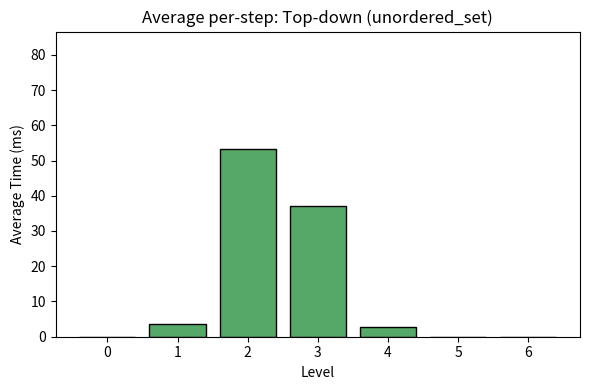
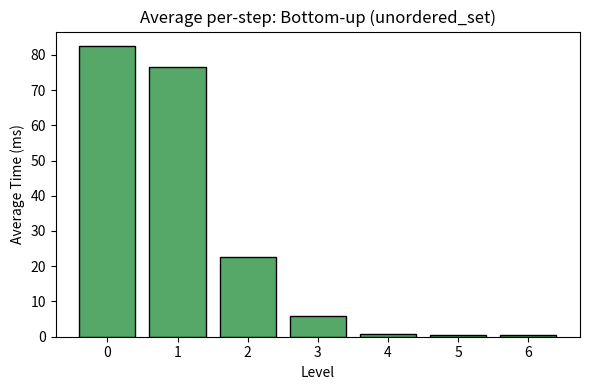
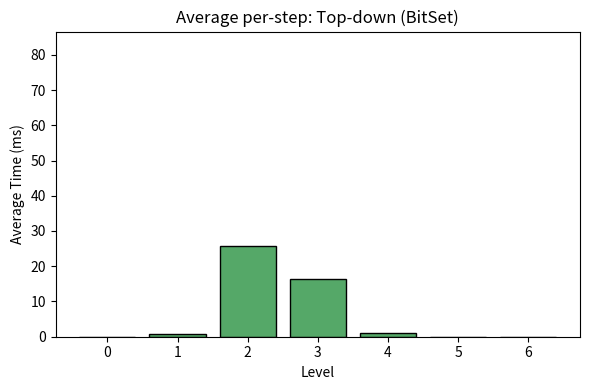
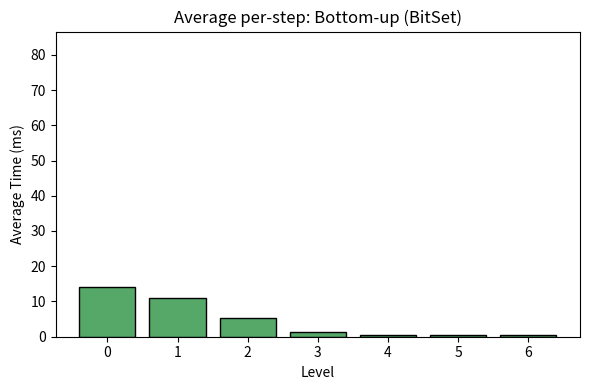

Here is the Python script that generated these plots, in order:
results = """Top-down (unordered_set) per-level timings (ms): 0:0.002 1:3.429 2:72.405 3:22.047 4:0.275 5:0.001
Top-down (unordered_set) per-level timings (ms): 0:0.001 1:0.071 2:31.243 3:57.955 4:3.198 5:0.013
Top-down (unordered_set) per-level timings (ms): 0:0.011 1:11.032 2:75.228 3:14.162 4:0.125
Top-down (unordered_set) per-level timings (ms): 0:0.005 1:1.850 2:62.438 3:32.244 4:0.526 5:0.001
Top-down (unordered_set) per-level timings (ms): 0:0.003 1:3.462 2:63.894 3:28.183 4:0.400 5:0.001
Top-down (unordered_set) per-level timings (ms): 0:0.001 1:0.490 2:50.763 3:42.780 4:1.073 5:0.002
Top-down (unordered_set) per-level timings (ms): 0:0.003 1:2.984 2:65.911 3:25.503 4:0.358 5:0.001
Top-down (unordered_set) per-level timings (ms): 0:0.001 1:0.008 2:4.809 3:68.411 4:18.506 5:0.166 6:0.000
Top-down (unordered_set) per-level timings (ms): 0:0.001 1:1.113 2:57.504 3:34.726 4:0.622 5:0.002
Top-down (unordered_set) per-level timings (ms): 0:0.004 1:1.016 2:57.198 3:41.941 4:0.818 5:0.002
Top-down (unordered_set) per-level timings (ms): 0:0.001 1:0.464 2:52.834 3:42.397 4:0.979 5:0.004
Top-down (unordered_set) per-level timings (ms): 0:0.008 1:6.228 2:74.227 3:19.742 4:0.223 5:0.000
Top-down (unordered_set) per-level timings (ms): 0:0.023 1:17.960 2:67.033 3:8.265 4:0.075
Top-down (unordered_set) per-level timings (ms): 0:0.002 1:2.441 2:70.107 3:24.404 4:0.308 5:0.001
Top-down (unordered_set) per-level timings (ms): 0:0.001 1:0.061 2:29.930 3:59.930 4:3.450 5:0.014
Top-down (unordered_set) per-level timings (ms): 0:0.002 1:0.291 2:40.759 3:47.628 4:1.446 5:0.005
Top-down (unordered_set) per-level timings (ms): 0:0.002 1:0.106 2:36.337 3:54.981 4:2.465 5:0.011
Top-down (unordered_set) per-level timings (ms): 0:0.004 1:5.419 2:70.993 3:20.515 4:0.218 5:0.001
Top-down (unordered_set) per-level timings (ms): 0:0.024 1:5.782 2:74.266 3:17.474 4:0.168 5:0.000
Top-down (unordered_set) per-level timings (ms): 0:0.001 1:0.722 2:56.607 3:49.345 4:1.012 5:0.003
Top-down (unordered_set) per-level timings (ms): 0:0.001 1:0.647 2:51.365 3:41.294 4:0.813 5:0.002
Top-down (unordered_set) per-level timings (ms): 0:0.002 1:0.028 2:21.214 3:62.351 4:5.800 5:0.032
Top-down (unordered_set) per-level timings (ms): 0:0.002 1:0.151 2:36.643 3:53.514 4:1.917 5:0.006
Top-down (unordered_set) per-level timings (ms): 0:0.008 1:8.633 2:75.201 3:13.657 4:0.111 5:0.000
Top-down (unordered_set) per-level timings (ms): 0:0.001 1:1.008 2:56.655 3:34.718 4:0.595 5:0.002
Top-down (unordered_set) per-level timings (ms): 0:0.011 1:24.236 2:90.621 3:11.897 4:0.123 5:0.001
Top-down (unordered_set) per-level timings (ms): 0:0.005 1:5.156 2:71.753 3:22.361 4:0.269 5:0.001
Top-down (unordered_set) per-level timings (ms): 0:0.002 1:1.395 2:59.107 3:35.524 4:0.674 5:0.002
Top-down (unordered_set) per-level timings (ms): 0:0.002 1:1.890 2:63.084 3:33.529 4:0.541 5:0.001
Top-down (unordered_set) per-level timings (ms): 0:0.001 1:0.049 2:30.632 3:59.477 4:3.806 5:0.018
Top-down (unordered_set) per-level timings (ms): 0:0.006 1:6.996 2:69.663 3:18.682 4:0.193 5:0.001
Top-down (unordered_set) per-level timings (ms): 0:0.002 1:0.203 2:44.836 3:50.349 4:1.541 5:0.004
Top-down (unordered_set) per-level timings (ms): 0:0.002 1:0.067 2:30.396 3:61.719 4:4.137 5:0.024
Top-down (unordered_set) per-level timings (ms): 0:0.004 1:1.390 2:63.458 3:36.418 4:0.669 5:0.001
Top-down (unordered_set) per-level timings (ms): 0:0.001 1:0.150 2:40.824 3:53.461 4:1.888 5:0.007
Top-down (unordered_set) per-level timings (ms): 0:0.001 1:0.447 2:55.443 3:44.086 4:1.095 5:0.004
Top-down (unordered_set) per-level timings (ms): 0:0.007 1:5.153 2:73.479 3:22.625 4:0.298 5:0.001
Top-down (unordered_set) per-level timings (ms): 0:0.004 1:2.742 2:68.434 3:26.578 4:0.362 5:0.001
Top-down (unordered_set) per-level timings (ms): 0:0.025 1:21.092 2:65.961 3:7.118 4:0.044
Top-down (unordered_set) per-level timings (ms): 0:0.002 1:2.691 2:68.171 3:28.259 4:0.412 5:0.001
Top-down (unordered_set) per-level timings (ms): 0:0.008 1:2.888 2:64.915 3:27.967 4:0.427 5:0.001
Top-down (unordered_set) per-level timings (ms): 0:0.008 1:3.415 2:67.863 3:25.844 4:0.347 5:0.001
Top-down (unordered_set) per-level timings (ms): 0:0.001 1:0.004 2:2.262 3:63.925 4:31.569 5:0.511 6:0.002
Top-down (unordered_set) per-level timings (ms): 0:0.006 1:6.357 2:70.353 3:19.469 4:0.213 5:0.001
Top-down (unordered_set) per-level timings (ms): 0:0.001 1:0.056 2:28.849 3:60.321 4:3.842 5:0.018
Top-down (unordered_set) per-level timings (ms): 0:0.001 1:0.206 2:40.236 3:52.894 4:1.935 5:0.006
Top-down (unordered_set) per-level timings (ms): 0:0.001 1:0.449 2:50.241 3:44.251 4:1.030 5:0.003
Top-down (unordered_set) per-level timings (ms): 0:0.001 1:0.088 2:32.738 3:59.224 4:3.353 5:0.013
Top-down (unordered_set) per-level timings (ms): 0:0.021 1:19.492 2:66.423 3:7.697 4:0.050
Top-down (unordered_set) per-level timings (ms): 0:0.010 1:16.324 2:68.996 3:12.160 4:0.100
Top-down (unordered_set) per-level timings (ms): 0:0.001 1:0.021 2:25.985 3:64.346 4:7.729 5:0.042
Top-down (unordered_set) per-level timings (ms): 0:0.001 1:0.003 2:1.413 3:66.123 4:32.364 5:0.518 6:0.002
Top-down (unordered_set) per-level timings (ms): 0:0.001 1:0.475 2:48.096 3:45.386 4:1.356 5:0.003
Top-down (unordered_set) per-level timings (ms): 0:0.007 1:2.456 2:61.943 3:29.310 4:0.615 5:0.001
Top-down (unordered_set) per-level timings (ms): 0:0.006 1:6.392 2:69.535 3:19.040 4:0.201 5:0.001
Top-down (unordered_set) per-level timings (ms): 0:0.006 1:6.077 2:69.253 3:21.950 4:0.276 5:0.001
Top-down (unordered_set) per-level timings (ms): 0:0.005 1:1.604 2:59.148 3:34.453 4:0.593 5:0.002
Top-down (unordered_set) per-level timings (ms): 0:0.001 1:0.147 2:39.638 3:53.587 4:1.938 5:0.009
Top-down (unordered_set) per-level timings (ms): 0:0.002 1:0.295 2:46.365 3:48.078 4:1.400 5:0.004
Top-down (unordered_set) per-level timings (ms): 0:0.001 1:0.009 2:8.365 3:74.251 4:17.009 5:0.160 6:0.001
Top-down (unordered_set) per-level timings (ms): 0:0.022 1:19.248 2:65.801 3:7.988 4:0.058
Top-down (unordered_set) per-level timings (ms): 0:0.001 1:1.024 2:58.705 3:36.828 4:0.893 5:0.003
Top-down (unordered_set) per-level timings (ms): 0:0.001 1:0.437 2:50.504 3:44.856 4:1.113 5:0.003
Top-down (unordered_set) per-level timings (ms): 0:0.001 1:1.687 2:62.506 3:31.193 4:0.511 5:0.001
Bottom-up (unordered_set) per-level timings (ms): 0:81.460 1:44.320 2:21.408 3:1.363 4:0.646 5:0.578
Bottom-up (unordered_set) per-level timings (ms): 0:82.655 1:46.449 2:20.158 3:3.734 4:0.652 5:0.575
Bottom-up (unordered_set) per-level timings (ms): 0:82.677 1:53.215 2:23.542 3:1.912 4:0.621 5:0.589
Bottom-up (unordered_set) per-level timings (ms): 0:82.272 1:113.333 2:21.766 3:9.658 4:0.720 5:0.671
Bottom-up (unordered_set) per-level timings (ms): 0:84.187 1:88.124 2:20.769 3:5.706 4:0.666 5:0.635
Bottom-up (unordered_set) per-level timings (ms): 0:84.020 1:110.481 2:20.393 3:6.150 4:0.679 5:0.595
Bottom-up (unordered_set) per-level timings (ms): 0:82.756 1:130.553 2:21.075 3:5.995 4:0.667 5:0.604
Bottom-up (unordered_set) per-level timings (ms): 0:81.862 1:40.863 2:22.597 3:1.330 4:0.647 5:0.577
Bottom-up (unordered_set) per-level timings (ms): 0:83.050 1:101.005 2:19.258 3:4.434 4:0.666 5:0.628
Bottom-up (unordered_set) per-level timings (ms): 0:82.503 1:68.260 2:18.692 3:4.318 4:0.631 5:0.566
Bottom-up (unordered_set) per-level timings (ms): 0:82.547 1:74.713 2:19.319 3:8.113 4:0.693 5:0.647
Bottom-up (unordered_set) per-level timings (ms): 0:82.721 1:82.387 2:22.934 3:2.825 4:0.651 5:0.595
Bottom-up (unordered_set) per-level timings (ms): 0:82.515 1:70.440 2:20.762 3:8.914 4:0.691 5:0.627
Bottom-up (unordered_set) per-level timings (ms): 0:82.731 1:100.440 2:22.672 3:11.133 4:0.758 5:0.785
Bottom-up (unordered_set) per-level timings (ms): 0:83.444 1:76.444 2:23.617 3:12.056 4:0.935 5:0.608
Bottom-up (unordered_set) per-level timings (ms): 0:83.009 1:102.946 2:19.516 3:4.538 4:0.725 5:0.587
Bottom-up (unordered_set) per-level timings (ms): 0:81.998 1:66.217 2:22.168 3:2.228 4:0.687 5:0.560
Bottom-up (unordered_set) per-level timings (ms): 0:82.969 1:76.740 2:23.967 3:5.778 4:0.675 5:0.732
Bottom-up (unordered_set) per-level timings (ms): 0:82.957 1:84.614 2:26.928 3:15.828 4:0.875 5:0.612
Bottom-up (unordered_set) per-level timings (ms): 0:82.448 1:68.726 2:20.957 3:5.343 4:0.629 5:0.569
Bottom-up (unordered_set) per-level timings (ms): 0:82.811 1:91.596 2:19.347 3:3.963 4:0.652 5:0.569
Bottom-up (unordered_set) per-level timings (ms): 0:83.141 1:34.426 2:28.243 3:1.487 4:0.718
Bottom-up (unordered_set) per-level timings (ms): 0:83.200 1:61.454 2:23.723 3:2.110 4:0.624 5:0.558
Bottom-up (unordered_set) per-level timings (ms): 0:82.526 1:115.316 2:19.855 3:5.415 4:0.668 5:0.653
Bottom-up (unordered_set) per-level timings (ms): 0:82.437 1:77.079 2:25.830 3:11.589 4:0.749 5:0.602
Bottom-up (unordered_set) per-level timings (ms): 0:82.916 1:76.643 2:25.127 3:12.185 4:0.837 5:0.627
Bottom-up (unordered_set) per-level timings (ms): 0:82.190 1:84.216 2:19.846 3:3.033 4:0.667 5:0.589
Bottom-up (unordered_set) per-level timings (ms): 0:82.346 1:99.875 2:25.982 3:14.769 4:0.935 5:0.636
Bottom-up (unordered_set) per-level timings (ms): 0:81.942 1:58.192 2:23.332 3:1.816 4:0.665 5:0.623
Bottom-up (unordered_set) per-level timings (ms): 0:82.560 1:72.449 2:23.763 3:2.125 4:0.669 5:0.566
Bottom-up (unordered_set) per-level timings (ms): 0:83.318 1:79.513 2:27.227 3:15.506 4:0.963 5:0.650 6:0.560
Bottom-up (unordered_set) per-level timings (ms): 0:83.061 1:80.421 2:28.148 3:15.797 4:0.990 5:0.610
Bottom-up (unordered_set) per-level timings (ms): 0:82.536 1:80.165 2:27.556 3:15.054 4:0.988 5:0.639
Bottom-up (unordered_set) per-level timings (ms): 0:82.583 1:93.339 2:19.653 3:4.580 4:0.613 5:0.589
Bottom-up (unordered_set) per-level timings (ms): 0:82.097 1:102.346 2:22.172 3:3.387 4:0.638 5:0.577
Bottom-up (unordered_set) per-level timings (ms): 0:82.988 1:118.044 2:23.512 3:13.554 4:0.789 5:0.614
Bottom-up (unordered_set) per-level timings (ms): 0:83.058 1:80.335 2:27.107 3:15.265 4:0.937 5:0.641
Bottom-up (unordered_set) per-level timings (ms): 0:82.401 1:82.644 2:18.917 3:3.422 4:0.693 5:0.559
Bottom-up (unordered_set) per-level timings (ms): 0:83.207 1:38.887 2:21.651 3:1.485 4:0.850
Bottom-up (unordered_set) per-level timings (ms): 0:82.211 1:101.876 2:21.433 3:4.115 4:0.656 5:0.584
Bottom-up (unordered_set) per-level timings (ms): 0:82.536 1:82.100 2:22.080 3:11.036 4:0.736 5:0.617
Bottom-up (unordered_set) per-level timings (ms): 0:82.860 1:58.956 2:22.914 3:2.028 4:0.601 5:0.594
Bottom-up (unordered_set) per-level timings (ms): 0:83.469 1:46.498 2:23.102 3:1.549 4:0.646 5:0.553
Bottom-up (unordered_set) per-level timings (ms): 0:81.893 1:40.964 2:23.030 3:1.412 4:0.671 5:0.595
Bottom-up (unordered_set) per-level timings (ms): 0:84.295 1:52.392 2:22.348 3:1.606 4:0.666 5:0.606
Bottom-up (unordered_set) per-level timings (ms): 0:83.335 1:81.914 2:58.270 3:22.764 4:2.453 5:0.664 6:0.589
Bottom-up (unordered_set) per-level timings (ms): 0:81.841 1:53.956 2:21.932 3:1.717 4:0.667 5:0.552
Bottom-up (unordered_set) per-level timings (ms): 0:82.832 1:56.240 2:22.082 3:3.663 4:0.636 5:0.558
Bottom-up (unordered_set) per-level timings (ms): 0:83.810 1:66.581 2:19.202 3:3.229 4:0.670 5:0.657
Bottom-up (unordered_set) per-level timings (ms): 0:81.625 1:49.200 2:22.156 3:1.607 4:0.803 5:0.640
Bottom-up (unordered_set) per-level timings (ms): 0:82.137 1:36.416 2:23.037 3:1.295 4:0.682 5:0.592
Bottom-up (unordered_set) per-level timings (ms): 0:82.640 1:99.511 2:18.806 3:3.095 4:0.647 5:0.557
Bottom-up (unordered_set) per-level timings (ms): 0:82.634 1:92.907 2:19.010 3:3.578 4:0.705 5:0.767
Bottom-up (unordered_set) per-level timings (ms): 0:82.570 1:54.340 2:23.129 3:2.036 4:0.659 5:0.559
Bottom-up (unordered_set) per-level timings (ms): 0:82.109 1:63.945 2:21.883 3:2.573 4:0.643 5:0.555
Bottom-up (unordered_set) per-level timings (ms): 0:82.620 1:122.848 2:20.443 3:4.442 4:0.680 5:0.602
Bottom-up (unordered_set) per-level timings (ms): 0:82.247 1:119.715 2:20.687 3:6.872 4:0.670 5:0.576
Bottom-up (unordered_set) per-level timings (ms): 0:82.219 1:68.654 2:22.131 3:2.873 4:0.682 5:0.572
Bottom-up (unordered_set) per-level timings (ms): 0:70.170 1:20.831 2:8.077 3:0.696 4:0.623
Bottom-up (unordered_set) per-level timings (ms): 0:82.134 1:66.400 2:22.051 3:2.892 4:0.659 5:0.562
Bottom-up (unordered_set) per-level timings (ms): 0:82.412 1:48.259 2:21.775 3:1.522 4:0.641 5:0.563
Bottom-up (unordered_set) per-level timings (ms): 0:82.322 1:113.189 2:19.505 3:7.765 4:0.693 5:0.603
Bottom-up (unordered_set) per-level timings (ms): 0:82.526 1:102.467 2:20.519 3:6.590 4:0.655 5:0.593
Bottom-up (unordered_set) per-level timings (ms): 0:82.423 1:64.077 2:23.880 3:1.964 4:0.858 5:0.622
Top-down (BitSet) per-level timings (ms): 0:0.004 1:0.126 2:23.713 3:17.189 4:0.651 5:0.009
Top-down (BitSet) per-level timings (ms): 0:0.004 1:2.170 2:32.551 3:9.024 4:0.106 5:0.002
Top-down (BitSet) per-level timings (ms): 0:0.003 1:0.437 2:31.783 3:11.002 4:0.186 5:0.004
Top-down (BitSet) per-level timings (ms): 0:0.002 1:0.004 2:6.567 3:29.387 4:2.120 5:0.038
Top-down (BitSet) per-level timings (ms): 0:0.003 1:0.020 2:12.569 3:22.731 4:0.983 5:0.038
Top-down (BitSet) per-level timings (ms): 0:0.003 1:1.312 2:29.325 3:5.291 4:0.091
Top-down (BitSet) per-level timings (ms): 0:0.002 1:0.690 2:41.525 3:8.502 4:0.167 5:0.003
Top-down (BitSet) per-level timings (ms): 0:0.003 1:0.577 2:35.885 3:9.119 4:0.185 5:0.003
Top-down (BitSet) per-level timings (ms): 0:0.002 1:0.028 2:16.581 3:20.369 4:0.699 5:0.025
Top-down (BitSet) per-level timings (ms): 0:0.003 1:0.047 2:14.738 3:27.050 4:1.061 5:0.018
Top-down (BitSet) per-level timings (ms): 0:0.003 1:0.666 2:37.378 3:9.960 4:0.137 5:0.004
Top-down (BitSet) per-level timings (ms): 0:0.003 1:0.267 2:33.522 3:9.238 4:0.514 5:0.012
Top-down (BitSet) per-level timings (ms): 0:0.005 1:0.003 2:0.704 3:29.891 4:12.643 5:0.238 6:0.004
Top-down (BitSet) per-level timings (ms): 0:0.004 1:1.454 2:28.204 3:5.195 4:0.089 5:0.002
Top-down (BitSet) per-level timings (ms): 0:0.003 1:0.535 2:41.645 3:7.888 4:0.143 5:0.003
Top-down (BitSet) per-level timings (ms): 0:0.002 1:0.529 2:34.938 3:10.018 4:0.194 5:0.003
Top-down (BitSet) per-level timings (ms): 0:0.002 1:0.553 2:26.930 3:9.364 4:0.141 5:0.004
Top-down (BitSet) per-level timings (ms): 0:0.002 1:0.147 2:31.719 3:13.488 4:0.246 5:0.004
Top-down (BitSet) per-level timings (ms): 0:0.003 1:0.134 2:30.598 3:13.833 4:0.385 5:0.006
Top-down (BitSet) per-level timings (ms): 0:0.002 1:0.046 2:21.694 3:16.653 4:0.544 5:0.008
Top-down (BitSet) per-level timings (ms): 0:0.003 1:0.025 2:16.285 3:18.285 4:0.654 5:0.013
Top-down (BitSet) per-level timings (ms): 0:0.004 1:0.085 2:28.403 3:18.396 4:0.499 5:0.008
Top-down (BitSet) per-level timings (ms): 0:0.003 1:0.346 2:35.177 3:11.742 4:0.187 5:0.004
Top-down (BitSet) per-level timings (ms): 0:0.002 1:0.328 2:30.960 3:9.399 4:0.274 5:0.005
Top-down (BitSet) per-level timings (ms): 0:0.002 1:0.084 2:29.206 3:16.418 4:0.431 5:0.007
Top-down (BitSet) per-level timings (ms): 0:0.002 1:0.209 2:28.819 3:14.043 4:0.157 5:0.003
Top-down (BitSet) per-level timings (ms): 0:0.002 1:0.051 2:23.914 3:22.744 4:0.687 5:0.010
Top-down (BitSet) per-level timings (ms): 0:0.002 1:0.158 2:25.422 3:14.694 4:0.339 5:0.010
Top-down (BitSet) per-level timings (ms): 0:0.002 1:0.173 2:32.368 3:13.759 4:0.425 5:0.005
Top-down (BitSet) per-level timings (ms): 0:0.002 1:0.065 2:21.458 3:21.798 4:0.852 5:0.008
Top-down (BitSet) per-level timings (ms): 0:0.003 1:0.031 2:18.277 3:20.858 4:0.790 5:0.014
Top-down (BitSet) per-level timings (ms): 0:0.004 1:0.124 2:30.998 3:13.671 4:0.298 5:0.005
Top-down (BitSet) per-level timings (ms): 0:0.003 1:1.533 2:33.971 3:5.703 4:0.114 5:0.003
Top-down (BitSet) per-level timings (ms): 0:0.003 1:0.106 2:25.818 3:18.384 4:0.393 5:0.009
Top-down (BitSet) per-level timings (ms): 0:0.006 1:0.989 2:38.075 3:9.487 4:0.106 5:0.003
Top-down (BitSet) per-level timings (ms): 0:0.002 1:0.024 2:20.295 3:31.835 4:0.753 5:0.013
Top-down (BitSet) per-level timings (ms): 0:0.002 1:0.108 2:30.233 3:13.543 4:0.343 5:0.004
Top-down (BitSet) per-level timings (ms): 0:0.002 1:0.003 2:2.915 3:32.340 4:3.646 5:0.085
Top-down (BitSet) per-level timings (ms): 0:0.006 1:2.548 2:33.505 3:4.655 4:0.068
Top-down (BitSet) per-level timings (ms): 0:0.003 1:0.004 2:7.502 3:33.448 4:2.009 5:0.038
Top-down (BitSet) per-level timings (ms): 0:0.003 1:0.648 2:28.289 3:11.946 4:0.640 5:0.003
Top-down (BitSet) per-level timings (ms): 0:0.004 1:0.066 2:27.460 3:15.753 4:0.348 5:0.007
Top-down (BitSet) per-level timings (ms): 0:0.002 1:0.009 2:13.586 3:28.275 4:1.239 5:0.020
Top-down (BitSet) per-level timings (ms): 0:0.004 1:1.428 2:33.999 3:5.129 4:0.103 5:0.003
Top-down (BitSet) per-level timings (ms): 0:0.005 1:10.830 2:31.079 3:2.101 4:0.039
Top-down (BitSet) per-level timings (ms): 0:0.002 1:0.005 2:4.877 3:30.925 4:2.057 5:0.039
Top-down (BitSet) per-level timings (ms): 0:0.003 1:0.094 2:81.327 3:29.408 4:0.384 5:0.006
Top-down (BitSet) per-level timings (ms): 0:0.002 1:0.003 2:1.593 3:31.341 4:5.589 5:0.092 6:0.003
Top-down (BitSet) per-level timings (ms): 0:0.002 1:0.003 2:4.369 3:36.555 4:3.255 5:0.059
Top-down (BitSet) per-level timings (ms): 0:0.004 1:5.742 2:28.916 3:2.355 4:0.063
Top-down (BitSet) per-level timings (ms): 0:0.003 1:0.186 2:34.157 3:14.246 4:0.318 5:0.004
Top-down (BitSet) per-level timings (ms): 0:0.002 1:0.236 2:24.258 3:10.765 4:0.155 5:0.004
Top-down (BitSet) per-level timings (ms): 0:0.003 1:0.460 2:35.681 3:12.407 4:0.152 5:0.003
Top-down (BitSet) per-level timings (ms): 0:0.003 1:1.228 2:37.117 3:7.121 4:0.102 5:0.003
Top-down (BitSet) per-level timings (ms): 0:0.004 1:0.035 2:18.238 3:20.314 4:0.720 5:0.012
Top-down (BitSet) per-level timings (ms): 0:0.003 1:1.068 2:41.394 3:6.603 4:0.129 5:0.002
Top-down (BitSet) per-level timings (ms): 0:0.002 1:0.288 2:25.396 3:12.201 4:0.633 5:0.006
Top-down (BitSet) per-level timings (ms): 0:0.004 1:0.006 2:2.941 3:33.609 4:6.407 5:0.114 6:0.002
Top-down (BitSet) per-level timings (ms): 0:0.003 1:0.073 2:46.670 3:18.029 4:0.415 5:0.006
Top-down (BitSet) per-level timings (ms): 0:0.003 1:0.013 2:10.947 3:19.656 4:1.132 5:0.017
Top-down (BitSet) per-level timings (ms): 0:0.002 1:0.573 2:32.363 3:9.626 4:0.153 5:0.003
Top-down (BitSet) per-level timings (ms): 0:0.002 1:0.002 2:0.516 3:27.442 4:10.817 5:0.155 6:0.003
Top-down (BitSet) per-level timings (ms): 0:0.002 1:0.017 2:9.883 3:21.735 4:1.058 5:0.023
Top-down (BitSet) per-level timings (ms): 0:0.003 1:1.479 2:30.133 3:5.644 4:0.116 5:0.002
Bottom-up (BitSet) per-level timings (ms): 0:14.052 1:12.660 2:4.335 3:1.288 4:0.545 5:0.495
Bottom-up (BitSet) per-level timings (ms): 0:14.575 1:13.255 2:5.409 3:1.488 4:0.521 5:0.509
Bottom-up (BitSet) per-level timings (ms): 0:14.234 1:11.623 2:3.703 3:1.072 4:0.503 5:0.507
Bottom-up (BitSet) per-level timings (ms): 0:14.450 1:12.127 2:4.697 3:1.399 4:0.539 5:0.500
Bottom-up (BitSet) per-level timings (ms): 0:13.486 1:12.162 2:3.651 3:1.097 4:0.512 5:0.506
Bottom-up (BitSet) per-level timings (ms): 0:15.057 1:10.514 2:3.095 3:0.849 4:0.493 5:0.505
Bottom-up (BitSet) per-level timings (ms): 0:14.631 1:9.722 2:5.820 3:1.139 4:0.527 5:0.494
Bottom-up (BitSet) per-level timings (ms): 0:13.296 1:8.140 2:3.070 3:0.912 4:0.610 5:0.601
Bottom-up (BitSet) per-level timings (ms): 0:13.456 1:13.545 2:9.709 3:2.034 4:0.562 5:0.514
Bottom-up (BitSet) per-level timings (ms): 0:14.994 1:12.303 2:7.119 3:1.710 4:0.554 5:0.492
Bottom-up (BitSet) per-level timings (ms): 0:13.520 1:9.733 2:2.725 3:0.572 4:0.487
Bottom-up (BitSet) per-level timings (ms): 0:13.525 1:11.506 2:9.658 3:1.966 4:0.555 5:0.504
Bottom-up (BitSet) per-level timings (ms): 0:14.608 1:7.892 2:4.924 3:0.765 4:0.507 5:0.504
Bottom-up (BitSet) per-level timings (ms): 0:13.824 1:8.146 2:2.849 3:1.135 4:0.692 5:0.545
Bottom-up (BitSet) per-level timings (ms): 0:13.300 1:13.965 2:9.465 3:1.994 4:0.548 5:0.506
Bottom-up (BitSet) per-level timings (ms): 0:14.079 1:7.606 2:2.910 3:1.328 4:1.181 5:0.925
Bottom-up (BitSet) per-level timings (ms): 0:12.201 1:13.817 2:8.680 3:1.721 4:0.562 5:0.515
Bottom-up (BitSet) per-level timings (ms): 0:13.483 1:9.201 2:3.908 3:1.610 4:1.048 5:0.579
Bottom-up (BitSet) per-level timings (ms): 0:13.258 1:13.847 2:10.181 3:2.949 4:0.710 5:0.491 6:0.501
Bottom-up (BitSet) per-level timings (ms): 0:15.488 1:10.717 2:3.172 3:0.866 4:0.493 5:0.505
Bottom-up (BitSet) per-level timings (ms): 0:14.852 1:11.517 2:3.669 3:0.816 4:0.492 5:0.501
Bottom-up (BitSet) per-level timings (ms): 0:14.950 1:9.260 2:5.973 3:1.099 4:0.520 5:0.488
Bottom-up (BitSet) per-level timings (ms): 0:15.053 1:12.277 2:7.638 3:1.872 4:0.568 5:0.489
Bottom-up (BitSet) per-level timings (ms): 0:15.034 1:10.994 2:3.323 3:0.903 4:0.492 5:0.719
Bottom-up (BitSet) per-level timings (ms): 0:14.070 1:10.867 2:3.630 3:0.755 4:0.507 5:0.487
Bottom-up (BitSet) per-level timings (ms): 0:15.096 1:6.955 2:3.687 3:1.688 4:0.680 5:0.729
Bottom-up (BitSet) per-level timings (ms): 0:12.206 1:10.921 2:3.280 3:1.001 4:0.557 5:1.029
Bottom-up (BitSet) per-level timings (ms): 0:13.858 1:13.498 2:6.011 3:2.911 4:0.759 5:0.751
Bottom-up (BitSet) per-level timings (ms): 0:12.133 1:12.610 2:8.257 3:1.463 4:0.528 5:0.503
Bottom-up (BitSet) per-level timings (ms): 0:14.239 1:9.258 2:6.172 3:1.705 4:0.501 5:0.507
Bottom-up (BitSet) per-level timings (ms): 0:13.412 1:9.422 2:4.111 3:2.062 4:0.814 5:0.520
Bottom-up (BitSet) per-level timings (ms): 0:12.738 1:12.321 2:5.655 3:2.689 4:0.603 5:0.496
Bottom-up (BitSet) per-level timings (ms): 0:14.177 1:10.113 2:4.514 3:2.128 4:0.690 5:0.619
Bottom-up (BitSet) per-level timings (ms): 0:11.331 1:10.818 2:3.240 3:0.835 4:0.497 5:0.504
Bottom-up (BitSet) per-level timings (ms): 0:14.251 1:13.282 2:5.659 3:2.311 4:1.070 5:0.649
Bottom-up (BitSet) per-level timings (ms): 0:12.543 1:11.350 2:4.329 3:1.147 4:0.508 5:0.633
Bottom-up (BitSet) per-level timings (ms): 0:13.829 1:11.373 2:3.404 3:0.969 4:0.494 5:0.505
Bottom-up (BitSet) per-level timings (ms): 0:14.379 1:9.617 2:3.539 3:0.733 4:0.496 5:0.495
Bottom-up (BitSet) per-level timings (ms): 0:14.731 1:10.909 2:5.514 3:1.305 4:0.528 5:0.511
Bottom-up (BitSet) per-level timings (ms): 0:13.782 1:12.983 2:5.544 3:1.375 4:0.552 5:0.500
Bottom-up (BitSet) per-level timings (ms): 0:14.719 1:11.087 2:3.967 3:1.087 4:0.524 5:0.489
Bottom-up (BitSet) per-level timings (ms): 0:14.788 1:12.096 2:4.773 3:1.310 4:0.536 5:0.504
Bottom-up (BitSet) per-level timings (ms): 0:14.808 1:8.366 2:4.653 3:0.792 4:0.518 5:0.493
Bottom-up (BitSet) per-level timings (ms): 0:14.384 1:8.730 2:5.763 3:1.611 4:0.501 5:0.504
Bottom-up (BitSet) per-level timings (ms): 0:13.302 1:11.732 2:9.016 3:1.761 4:0.534 5:0.507
Bottom-up (BitSet) per-level timings (ms): 0:14.932 1:9.361 2:5.720 3:1.092 4:0.528 5:0.502
Bottom-up (BitSet) per-level timings (ms): 0:14.703 1:9.918 2:6.836 3:1.328 4:0.522 5:0.518
Bottom-up (BitSet) per-level timings (ms): 0:14.802 1:13.639 2:6.917 3:2.711 4:0.796 5:0.531 6:0.601
Bottom-up (BitSet) per-level timings (ms): 0:13.285 1:9.456 2:5.574 3:1.242 4:0.525 5:0.487
Bottom-up (BitSet) per-level timings (ms): 0:14.744 1:14.299 2:9.751 3:4.519 4:0.972 5:0.520 6:0.495
Bottom-up (BitSet) per-level timings (ms): 0:13.706 1:8.625 2:5.067 3:1.263 4:0.508 5:0.489
Bottom-up (BitSet) per-level timings (ms): 0:13.741 1:10.711 2:7.016 3:1.655 4:0.555 5:0.513
Bottom-up (BitSet) per-level timings (ms): 0:13.639 1:8.006 2:2.781 3:0.768 4:0.505 5:0.683
Bottom-up (BitSet) per-level timings (ms): 0:14.024 1:11.331 2:3.496 3:1.038 4:0.509 5:0.491
Bottom-up (BitSet) per-level timings (ms): 0:14.403 1:12.595 2:4.917 3:1.414 4:0.510 5:0.508
Bottom-up (BitSet) per-level timings (ms): 0:14.411 1:10.276 2:4.528 3:0.906 4:0.493 5:0.498
Bottom-up (BitSet) per-level timings (ms): 0:14.392 1:11.967 2:3.890 3:1.148 4:0.527 5:0.484
Bottom-up (BitSet) per-level timings (ms): 0:14.654 1:10.300 2:5.504 3:1.313 4:0.547 5:0.495
Bottom-up (BitSet) per-level timings (ms): 0:14.503 1:12.439 2:4.707 3:1.334 4:0.538 5:0.496
Bottom-up (BitSet) per-level timings (ms): 0:14.200 1:9.738 2:3.177 3:0.810 4:0.536 5:0.489
Bottom-up (BitSet) per-level timings (ms): 0:15.769 1:13.889 2:6.831 3:2.416 4:0.638 5:0.507
Bottom-up (BitSet) per-level timings (ms): 0:14.596 1:10.046 2:2.672 3:0.726 4:0.492 5:0.503
Bottom-up (BitSet) per-level timings (ms): 0:14.860 1:10.027 2:3.740 3:0.823 4:0.513 5:0.489
Bottom-up (BitSet) per-level timings (ms): 0:14.670 1:9.013 2:6.573 3:1.171 4:0.504 5:0.504"""

import re
from collections import defaultdict
import matplotlib.pyplot as plt
import numpy as np


# Parse results into: label -> step_index -> list(times)
data = defaultdict(lambda: defaultdict(list))
line_re = re.compile(r"^(?P<label>.+?) per-level timings \(ms\): (?P<vals>.+)$")
for raw in results.splitlines():
        line = raw.strip()
        if not line:
                continue
        m = line_re.match(line)
        if not m:
                continue
        label = m.group("label").strip()
        vals = m.group("vals").strip()
        for tok in vals.split():
                if ":" not in tok:
                        continue
                idx_s, val_s = tok.split(":", 1)
                try:
                        idx = int(idx_s)
                        val = float(val_s)
                except ValueError:
                        continue
                data[label][idx].append(val)

# Compute average per-level for each label (first pass)
out_avg = {}
for label, steps in data.items():
        max_step = max(steps.keys())
        avg_list = []
        for i in range(max_step + 1):
                vals = steps.get(i, [])
                avg = sum(vals) / len(vals) if vals else 0.0
                avg_list.append(avg)
        out_avg[label] = avg_list

# Determine global y-limit from averages across all labels
global_max = 0.0
for vals in out_avg.values():
        if vals:
                global_max = max(global_max, max(vals))
if global_max <= 0.0:
        global_max = 1.0
ylim = global_max * 1.05

# Produce ONLY per-label average-per-step bar plots with shared y-scale
for label, avg_list in out_avg.items():
        n_steps = len(avg_list)
        fig, ax = plt.subplots(figsize=(6, 4))
        levels = np.arange(n_steps)
        ax.bar(levels, avg_list, color="#55A868", edgecolor="black")
        ax.set_xlabel('Level')
        ax.set_ylabel('Average Time (ms)')
        ax.set_title(f'Average per-step: {label}')
        ax.set_xticks(levels)
        ax.set_ylim(0, ylim)
        fname = f"avg_{re.sub(r'[^0-9A-Za-z_-]', '_', label)}.png"
        plt.tight_layout()
        plt.savefig(fname)
        plt.close(fig)
        print(f"Saved {fname}")
